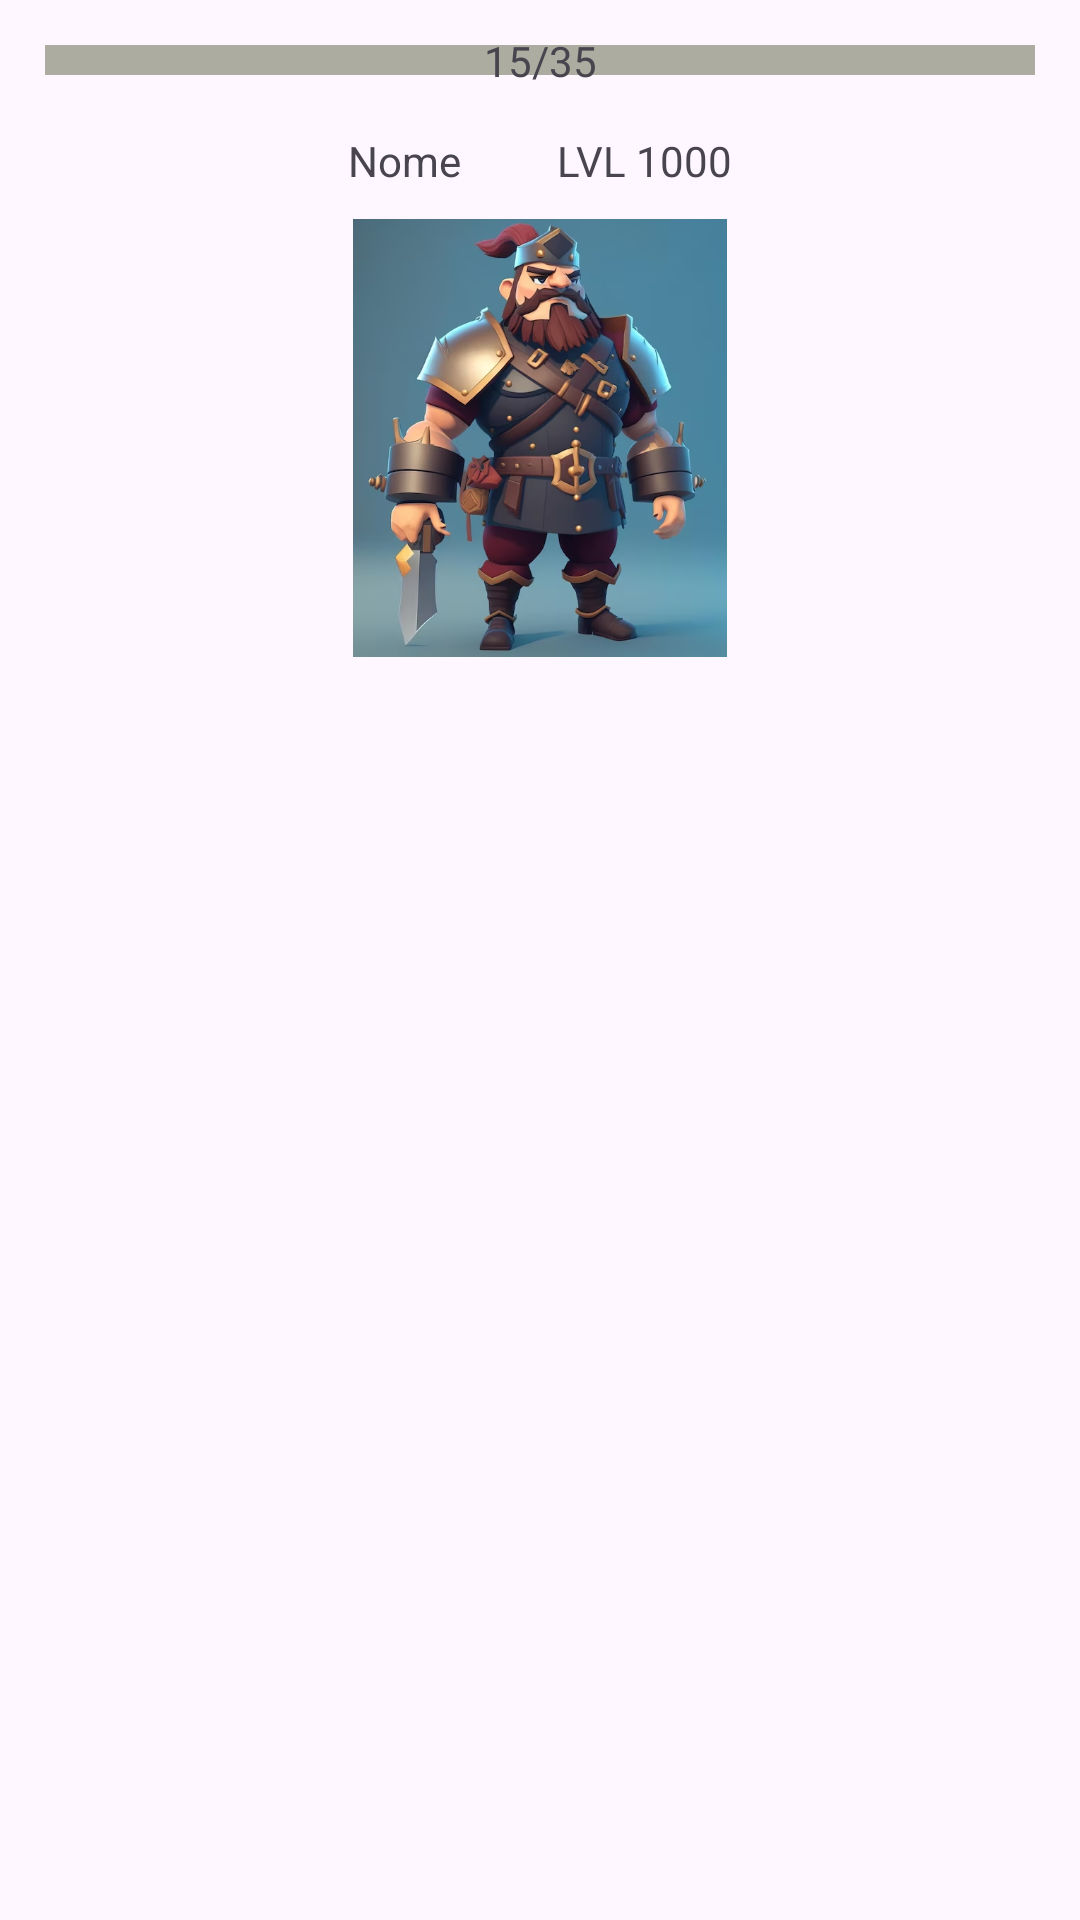

Reconstruct the res/layout file that produces this screen, plus the resources it refers to.
<!-- AndroidManifest.xml: application theme Theme.PersonagemCreator -->
<!-- res/layout/activity_personagem_batalha.xml -->
<?xml version="1.0" encoding="utf-8"?>
<androidx.constraintlayout.widget.ConstraintLayout xmlns:android="http://schemas.android.com/apk/res/android"
    android:layout_width="match_parent"
    android:layout_height="wrap_content"
    xmlns:tools="http://schemas.android.com/tools"
    xmlns:app="http://schemas.android.com/apk/res-auto"
    tools:ignore="ExtraText">


    <ProgressBar
        android:id="@+id/activity_personagem_batalha_healthProgressBar"
        style="?android:attr/progressBarStyleHorizontal"
        android:layout_width="match_parent"
        android:layout_height="wrap_content"
        android:progressDrawable="@drawable/custom_progress_bar"
        app:layout_constraintStart_toStartOf="parent"
        app:layout_constraintTop_toTopOf="parent"
        app:layout_constraintEnd_toEndOf="parent"
        app:layout_constraintBottom_toTopOf="@id/activity_personagem_batalha_img_classe"
        app:layout_constraintVertical_bias="1"
        android:progressTint="#82D586"
        android:secondaryProgressTint="#BF3E3E"
        android:backgroundTint="@android:color/darker_gray"
        android:layout_margin="12dp"
        />

    <TextView
        android:id="@+id/activity_personagem_batalha_hpmax"
        android:layout_width="wrap_content"
        android:layout_height="wrap_content"
        android:text="35"
        app:layout_constraintTop_toTopOf="@id/activity_personagem_batalha_healthProgressBar"
        app:layout_constraintBottom_toBottomOf="@id/activity_personagem_batalha_healthProgressBar"
        app:layout_constraintStart_toEndOf="@id/activity_personagem_batalha_barra"
        />

    <TextView
        android:id="@+id/activity_personagem_batalha_barra"
        android:layout_width="wrap_content"
        android:layout_height="wrap_content"
        android:text="/"
        app:layout_constraintTop_toTopOf="@id/activity_personagem_batalha_healthProgressBar"
        app:layout_constraintBottom_toBottomOf="@id/activity_personagem_batalha_healthProgressBar"
        app:layout_constraintStart_toStartOf="parent"
        app:layout_constraintEnd_toEndOf="parent"
        />

    <TextView
        android:id="@+id/activity_personagem_batalha_hpatual"
        android:layout_width="wrap_content"
        android:layout_height="wrap_content"
        android:text="15"
        app:layout_constraintTop_toTopOf="@id/activity_personagem_batalha_healthProgressBar"
        app:layout_constraintBottom_toBottomOf="@id/activity_personagem_batalha_healthProgressBar"
        app:layout_constraintEnd_toStartOf="@id/activity_personagem_batalha_barra"
        />


    <ImageView
        android:id="@+id/activity_personagem_batalha_img_classe"
        android:layout_width="146dp"
        android:layout_height="146dp"
        android:layout_margin="10dp"
        android:src="@drawable/warrior"
        app:layout_constraintStart_toStartOf="parent"
        app:layout_constraintTop_toBottomOf= "@id/activity_personagem_batalha_nome"
        app:layout_constraintEnd_toEndOf="parent"/>

    <TextView
        android:id="@+id/activity_personagem_batalha_nome"
        android:layout_width="wrap_content"
        android:layout_height="wrap_content"
        android:layout_margin="16dp"
        android:text="Nome"
        app:layout_constraintStart_toStartOf="@id/activity_personagem_batalha_img_classe"
        app:layout_constraintEnd_toStartOf="@id/activity_personagem_batalha_level"
        app:layout_constraintTop_toBottomOf= "@id/activity_personagem_batalha_healthProgressBar" />

    <TextView
        android:id="@+id/activity_personagem_batalha_level"
        android:layout_width="wrap_content"
        android:layout_height="wrap_content"
        android:layout_marginStart="16dp"
        android:layout_marginEnd="16dp"
        android:text="LVL 1000"
        app:layout_constraintTop_toTopOf="@id/activity_personagem_batalha_nome"
        app:layout_constraintStart_toEndOf="@id/activity_personagem_batalha_nome"
        app:layout_constraintEnd_toEndOf="@id/activity_personagem_batalha_img_classe"
        />

</androidx.constraintlayout.widget.ConstraintLayout>
<!-- resources referenced by this layout -->
<resources>
  <!-- drawable custom_progress_bar (drawable) -->
  <layer-list xmlns:android="http://schemas.android.com/apk/res/android">
      <item android:id="@android:id/background">
          <shape>
              <solid android:color="@color/vapor" />
              <stroke
                  android:width="6dp"
                  android:color="@android:color/transparent" />
          </shape>
      </item>
      <item android:id="@android:id/progress">
          <clip>
              <shape>
                  <solid android:color="#BF3E3E" />
                  <stroke
                      android:width="6dp"
                      android:color="@android:color/transparent" />
              </shape>
          </clip>
      </item>
  </layer-list>
  <!-- drawable warrior: png bitmap (drawable, 402712 bytes) -->
  <style name="Theme.PersonagemCreator" parent="Base.Theme.PersonagemCreator" />
  <color name="vapor">#FFACACA1</color>
  <style name="Base.Theme.PersonagemCreator" parent="Theme.Material3.DayNight.NoActionBar">
          
           <item name="colorPrimary">@color/black</item>
      </style>
  <color name="black">#FF000000</color>
</resources>
